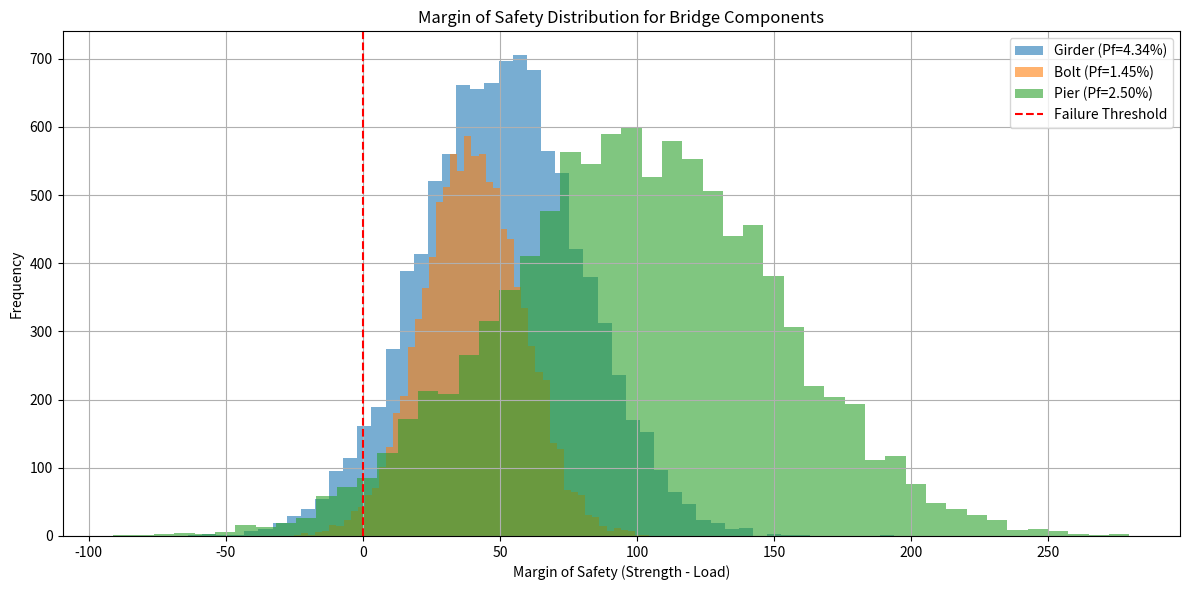

Here is the Python script that generated this plot:
import numpy as np
import matplotlib.pyplot as plt

# Set random seed for reproducibility
np.random.seed(42)

# Number of simulations
n_simulations = 10000

# Define component parameters (mean and std dev for load and strength)
components = {
    "Girder": {"load_mean": 100, "load_std": 15, "strength_mean": 150, "strength_std": 25},
    "Bolt":   {"load_mean": 50,  "load_std": 10, "strength_mean": 90,  "strength_std": 15},
    "Pier":   {"load_mean": 200, "load_std": 30, "strength_mean": 300, "strength_std": 40}
}

# Store simulation results for each component
component_results = {}

# Simulate each component's load and strength
for name, data in components.items():
    load = np.random.normal(data["load_mean"], data["load_std"], n_simulations)
    strength = np.random.normal(data["strength_mean"], data["strength_std"], n_simulations)
    failures = load > strength  # Component fails if load > strength
    pf = np.sum(failures) / n_simulations  # Probability of failure
    component_results[name] = {
        "load": load,
        "strength": strength,
        "failures": failures,
        "pf": pf,
        "margin": strength - load
    }

# Calculate system-level failure (series system: any one failure causes system failure)
system_failures = np.zeros(n_simulations, dtype=bool)
for comp in component_results.values():
    system_failures |= comp["failures"]  # Logical OR across all failures

system_pf = np.sum(system_failures) / n_simulations

# Display results
print("Component-wise Failure Probabilities:")
for name, res in component_results.items():
    print(f"  {name}: {res['pf']:.4f}")

print(f"\nSystem Failure Probability: {system_pf:.4f}")

# Plot margin of safety for each component
plt.figure(figsize=(12, 6))
for i, (name, res) in enumerate(component_results.items()):
    plt.hist(res["margin"], bins=50, alpha=0.6, label=f"{name} (Pf={res['pf']:.2%})")

plt.title("Margin of Safety Distribution for Bridge Components")
plt.xlabel("Margin of Safety (Strength - Load)")
plt.ylabel("Frequency")
plt.axvline(0, color='red', linestyle='--', label='Failure Threshold')
plt.legend()
plt.grid(True)
plt.tight_layout()
plt.show()